Run: headless pygame with SDL's dummy video driver; simulated clock (each Clock.tick advances the game by its frame time, no real sleeping); random seed 0; keys injected as events and as key.get_pressed() state; no mouse input.
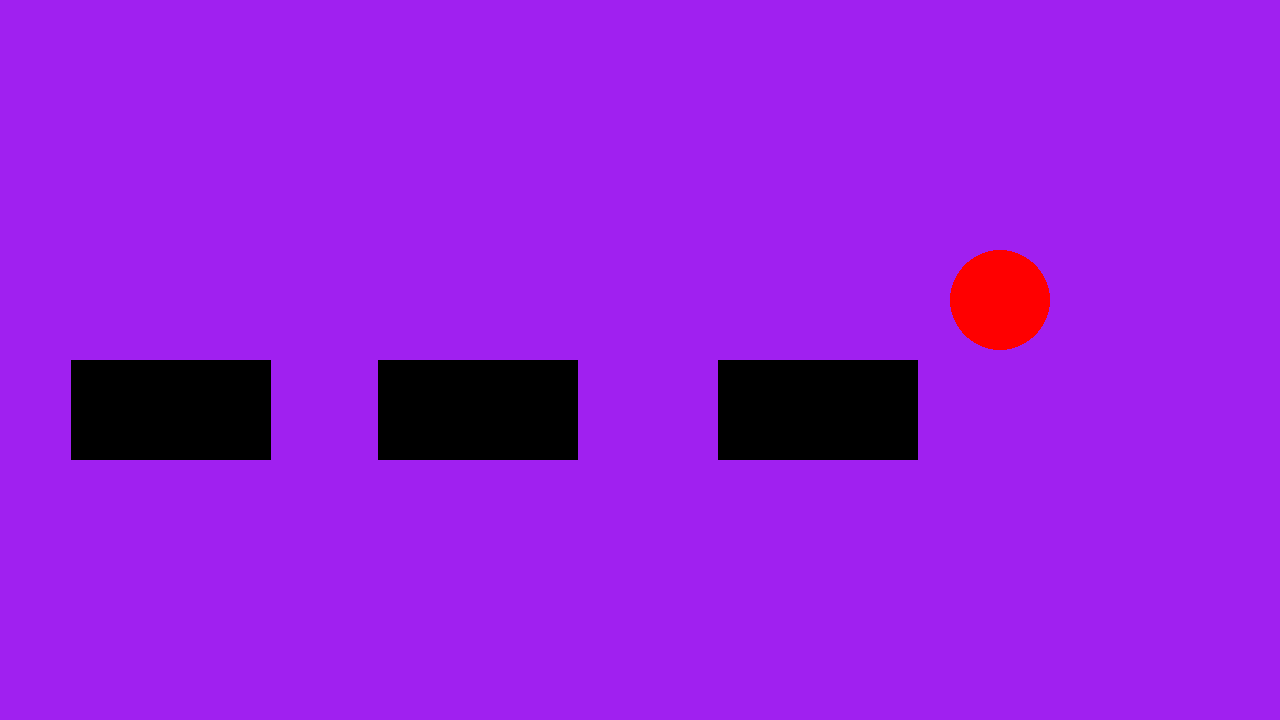
Frame 1 of 4 · flips 1–60 · no input
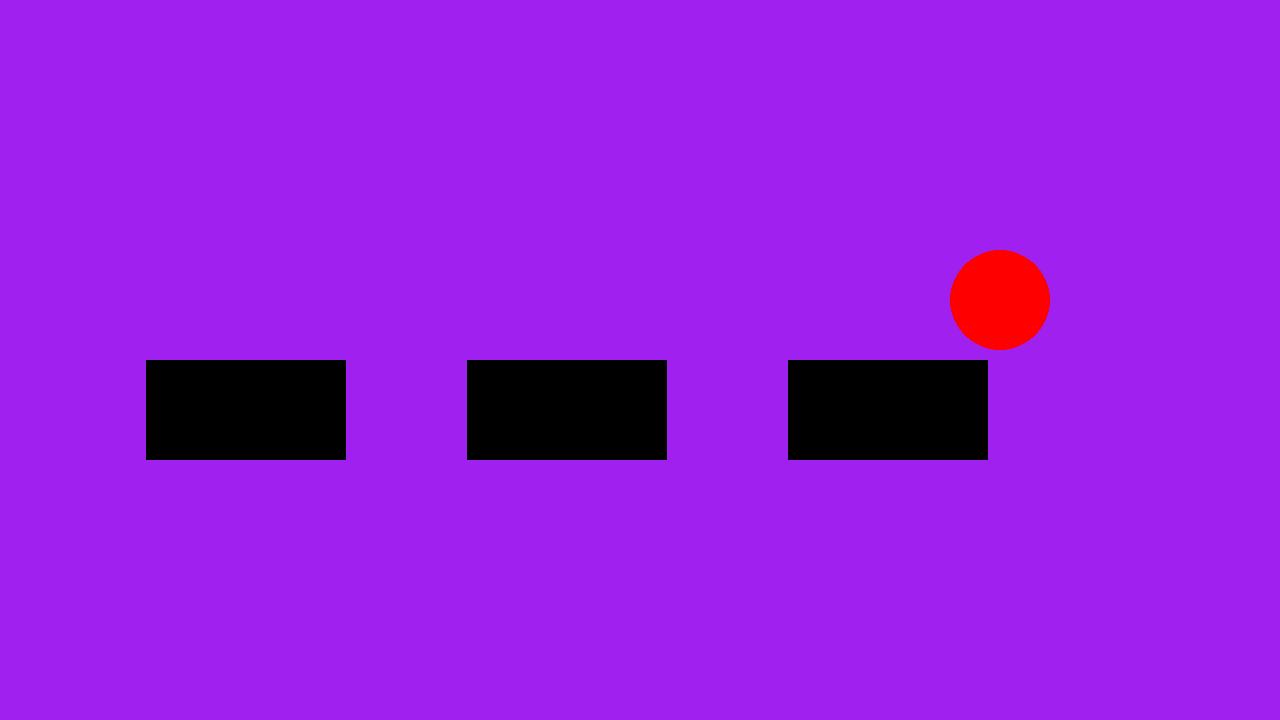
Frame 2 of 4 · flips 61–180 · tapped SPACE, RETURN · held RIGHT (→), D
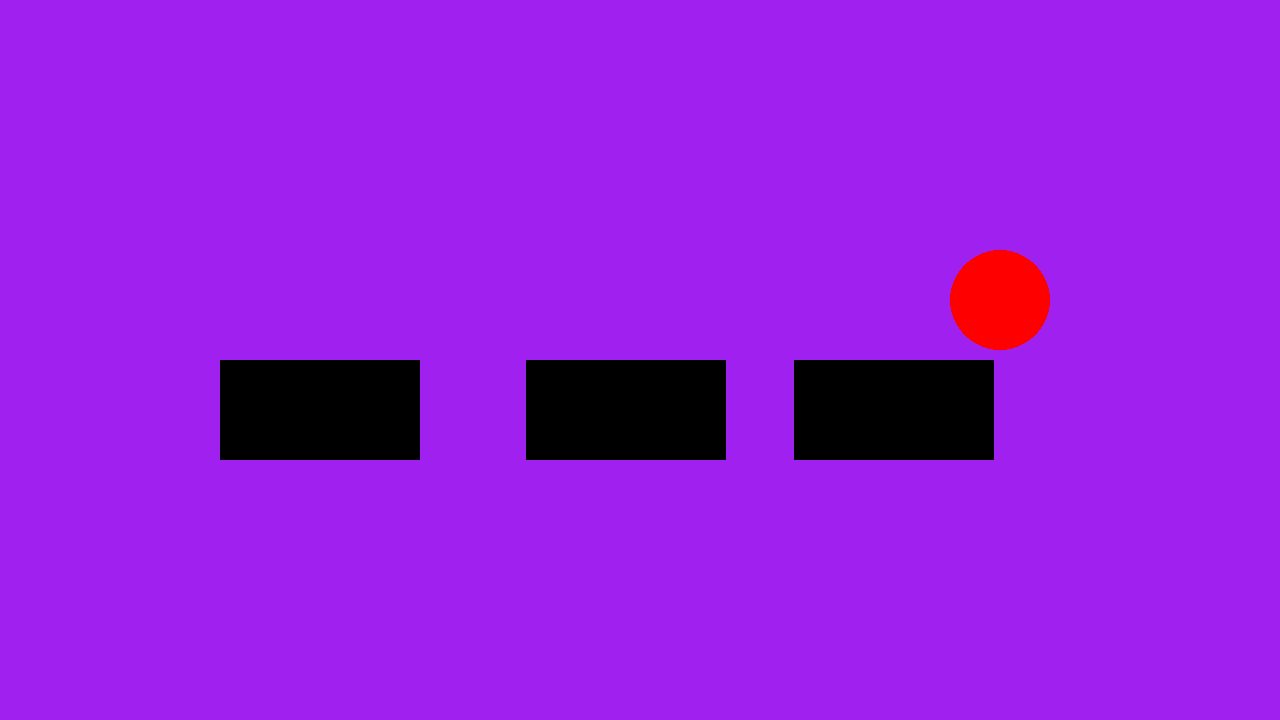
Frame 3 of 4 · flips 181–300 · held DOWN (↓), S
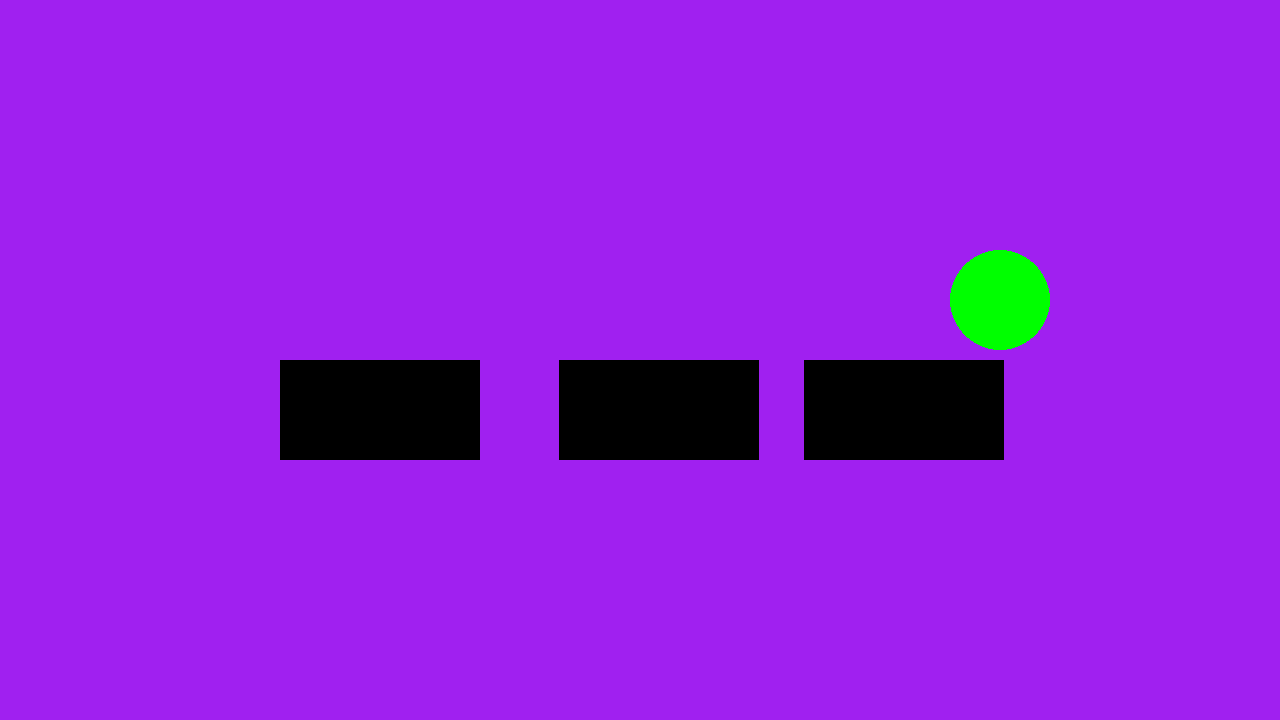
Frame 4 of 4 · flips 301–420 · held LEFT (←), A, UP (↑), W

The pygame program that drew these frames:

import pygame
from enum import Enum

pygame.init()
screen = pygame.display.set_mode((1280, 720))
clock = pygame.time.Clock()
running = True
dt = 0 
time_passed = 0 
traffic_light_time = 6 

class car():
    def __init__(self, x, next_car = None):
        self.car_pos = pygame.Vector2(x, screen.get_height()/2)
        self.car_size = pygame.Vector2(200,100)
        self.velocity = 100
        self.next_car = next_car
    def get_pos(self):
        return self.car_pos
    def get_velocity(self):
        return self.velocity
    def get_next(self):
        return self.next_car
    def get_size(self):
        return self.car_size
    
class light_color(Enum):
    RED = 1
    GREEN = 2
        
first_car = car(screen.get_width()/2)
stop_pos = pygame.Vector2(1000,300)
initial_velocity = 100

second_car = car(first_car.get_pos().x - 300)
third_car = car(second_car.get_pos().x - 300)

order = [third_car, second_car, first_car]
light = light_color.RED

def stop_before_hitting(dt, car_in_front, car_size, initial_velocity, car_behind, car_behind_velocity):
    three_second_distance = car_behind_velocity * 3
    velocity = car_behind_velocity + (initial_velocity/3) * dt
    if car_behind.x + car_size.x + three_second_distance >= car_in_front.x:
        dv = abs(car_in_front.x - (car_behind.x + car_size.x) - three_second_distance)/3
        velocity = car_behind_velocity - dv
    return velocity

def stop_before_hitting_light(dt, car_in_front, car_size, initial_velocity, car_behind, car_behind_velocity, light):
    three_second_distance = car_behind_velocity * 3
    velocity = car_behind_velocity + (initial_velocity/3) * dt
    if car_behind.x + car_size.x + three_second_distance >= car_in_front.x:
        if light == light_color.RED:
            velocity = car_behind_velocity + (-initial_velocity/3) * dt   
    return velocity

def mover(dt, second_pos, second_velocity):
    if second_velocity > 0:
        second_pos.x = second_pos.x + second_velocity * dt
    return second_pos

def dont_collide(dt, player_pos, car_size, second_pos, second_velocity):
    if second_pos.x + car_size.x >= player_pos.x:
        second_velocity = 0 * dt
    return second_velocity

while running:
    for event in pygame.event.get():
        if event.type == pygame.QUIT:
            running = False
    
    screen.fill("purple")
    
    # Car
    for i in range(len(order)):
        pygame.draw.rect(screen, "black", pygame.Rect(order[i].get_pos(),order[i].get_size()))
        
    if light == light_color.RED:
        pygame.draw.circle(screen, "red", (1000,300), 50)
    elif light == light_color.GREEN:
        pygame.draw.circle(screen, "green", (1000,300), 50)
        
    # Slow down
    # Isn't there like a 3 second rule?
    
    # Make sure not to hit the car in front
    for i in range(len(order)-1):
        def index(i):
            return i % len(order)
        order[i].velocity = stop_before_hitting(dt, order[index(i+1)].get_pos(), order[i].get_size(), initial_velocity, order[index(i)].get_pos(), order[index(i)].get_velocity())
    order[-1].velocity = stop_before_hitting_light(dt, stop_pos, order[-1].get_size(), initial_velocity, order[-1].get_pos(), order[-1].get_velocity(), light)

    
    # Teleport cars to the back
    for i in range(len(order)):
        if order[i].get_pos().x > 1100:
            order[i].car_pos.x = 0
            new_car = order.pop(i)
            order.insert(0,new_car)
    # Mover
    for i in range(len(order)):
        order[i].car_pos = mover(dt, order[i].get_pos(), order[i].get_velocity())
    
    pygame.display.flip()
    if int(time_passed) // traffic_light_time % 2:
        light = light_color.GREEN
    else:
        light = light_color.RED
    time_passed = time_passed + dt
    dt = clock.tick(60) / 1000
    
    
pygame.quit()
